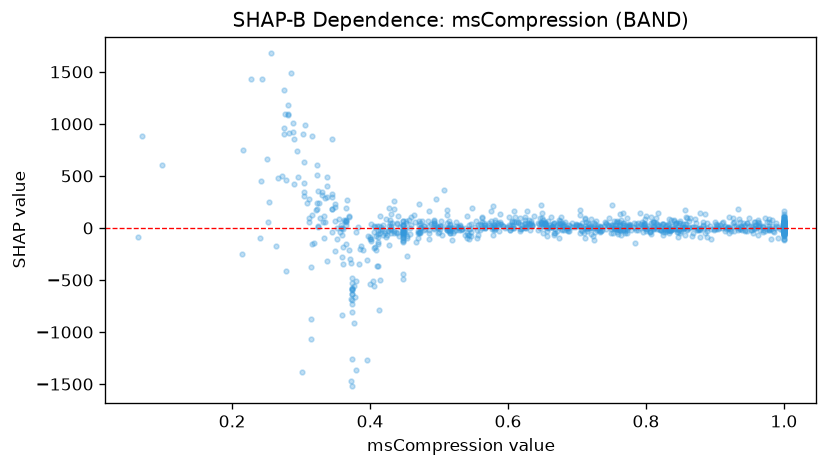

The file beside this chart, header and first rows:
feature_value, shap_value
0.565, 27.15
0.434, 262.2
0.335, 54.77
0.919, 8.672
1.0, -21.6
1.0, -21.88
0.567, 5.277
0.419, 25.89
0.567, -3.464
0.755, -10.75
0.432, 47.14
0.784, -146.2
0.294, 736.9
0.752, -45.81
1.0, -12.1
0.448, 68.01
0.493, -14.09
0.72, -54.84
0.516, -50.87
0.349, 69.92
1.0, -54.62
1.0, -56.03
0.448, -45.19
1.0, 7.055
0.902, -8.164
0.587, -28.78
0.85, -48.49
0.43, 132.3
0.855, 13.63
0.979, -3.455
0.62, 3.056
0.816, 40.9
0.386, -200.2
1.0, -12.26
0.546, -74.85
0.916, -5.748
1.0, -16.27
0.664, 6.974
0.312, 99.89
0.904, -8.254
0.617, -31.44
0.463, 122.3
0.471, 66.51
0.957, -1.525
1.0, 1.174
1.0, 8.047
0.069, 888.2
0.816, -9.572
1.0, 37.39
1.0, -4.315
0.833, 4.15
0.774, 8.551
0.853, -14.47
0.759, -58.98
0.868, -46.26
0.429, -13.7
1.0, -8.818
0.448, 27.42
0.786, 38.44
0.762, -21.62
... 1,041 more rows
